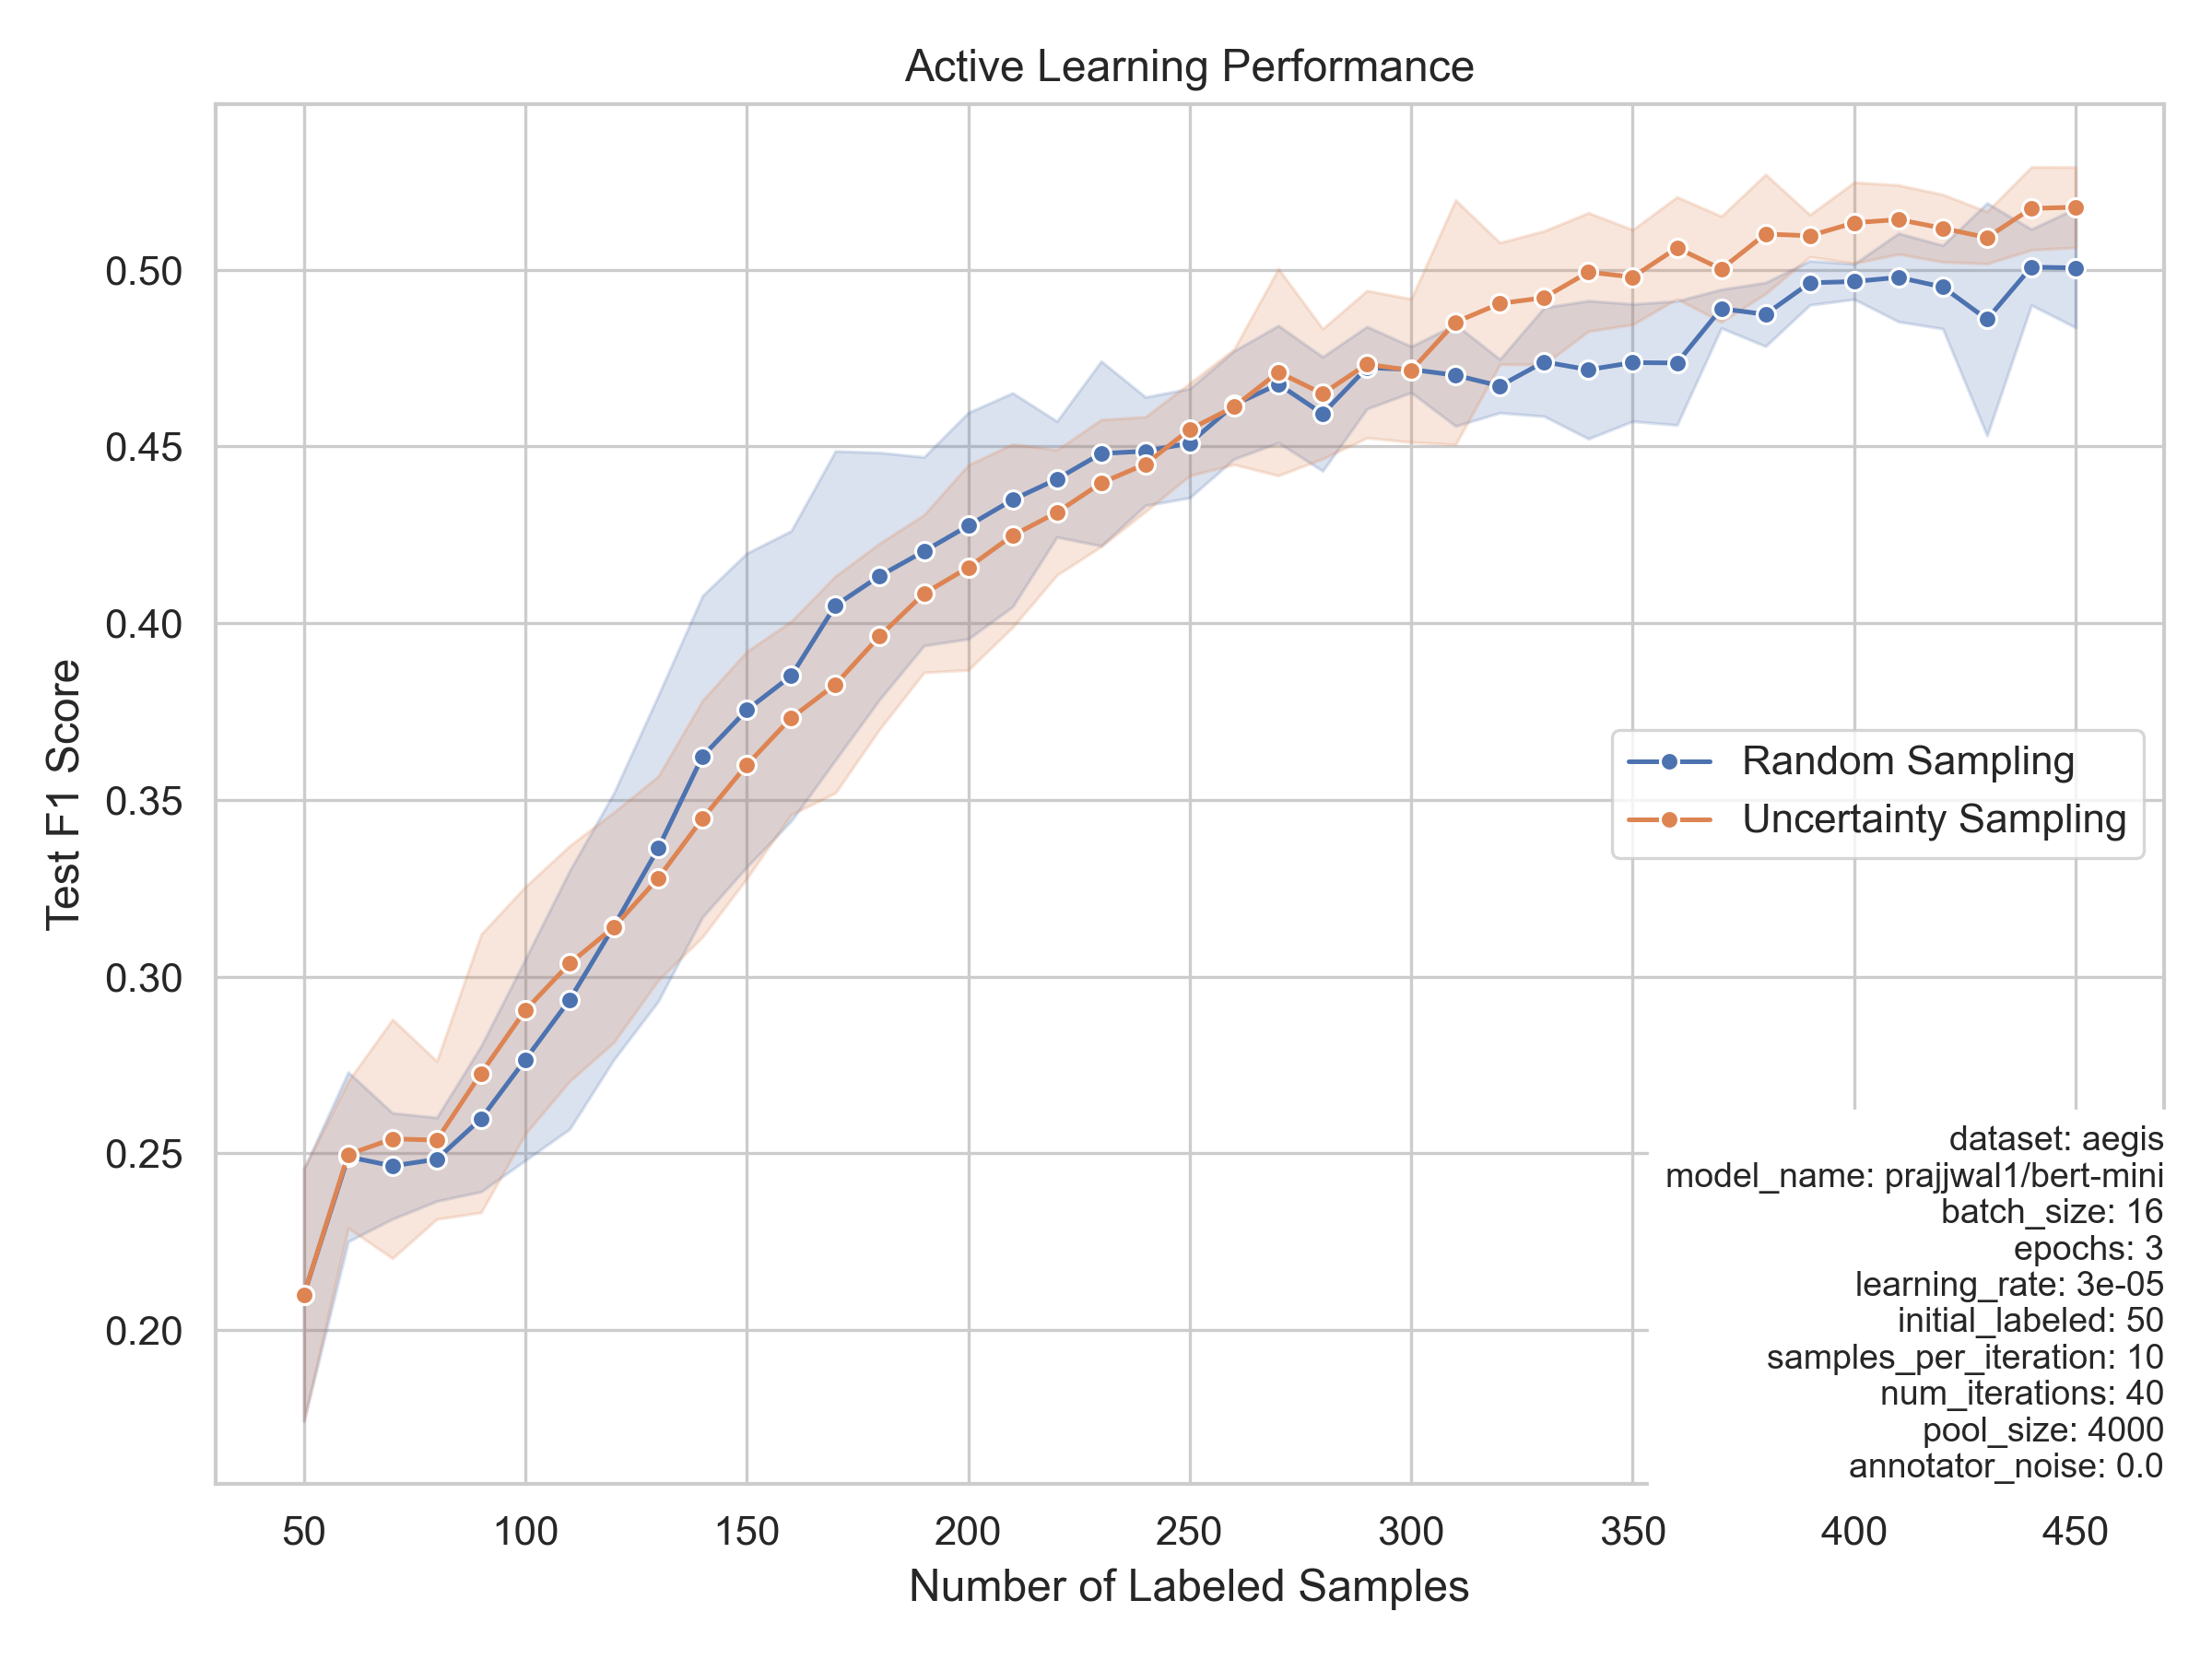

The data file committed next to this chart (first rows):
seed, labeled_count, random_val_f1, random_test_f1, uncertainty_val_f1, uncertainty_test_f1, dataset, model_name, batch_size, epochs, learning_rate, initial_labeled, samples_per_iteration, num_iterations, pool_size, annotator_noise
42, 50, 0.1806, 0.1645, 0.1806, 0.1645, aegis, prajjwal1/bert-mini, 16, 3, 3e-05, 50, 10, 40, 4000, 0.0
42, 60, 0.3116, 0.2429, 0.3148, 0.248, aegis, prajjwal1/bert-mini, 16, 3, 3e-05, 50, 10, 40, 4000, 0.0
42, 70, 0.2951, 0.2392, 0.2966, 0.2392, aegis, prajjwal1/bert-mini, 16, 3, 3e-05, 50, 10, 40, 4000, 0.0
42, 80, 0.2966, 0.2392, 0.2966, 0.2392, aegis, prajjwal1/bert-mini, 16, 3, 3e-05, 50, 10, 40, 4000, 0.0
42, 90, 0.3009, 0.2479, 0.3035, 0.2428, aegis, prajjwal1/bert-mini, 16, 3, 3e-05, 50, 10, 40, 4000, 0.0
42, 100, 0.3364, 0.2796, 0.3233, 0.2923, aegis, prajjwal1/bert-mini, 16, 3, 3e-05, 50, 10, 40, 4000, 0.0
42, 110, 0.3357, 0.2778, 0.3351, 0.2941, aegis, prajjwal1/bert-mini, 16, 3, 3e-05, 50, 10, 40, 4000, 0.0
42, 120, 0.3473, 0.2888, 0.3515, 0.3096, aegis, prajjwal1/bert-mini, 16, 3, 3e-05, 50, 10, 40, 4000, 0.0
42, 130, 0.3545, 0.2926, 0.3678, 0.3288, aegis, prajjwal1/bert-mini, 16, 3, 3e-05, 50, 10, 40, 4000, 0.0
42, 140, 0.3665, 0.3053, 0.3875, 0.3392, aegis, prajjwal1/bert-mini, 16, 3, 3e-05, 50, 10, 40, 4000, 0.0
42, 150, 0.383, 0.3135, 0.4076, 0.3488, aegis, prajjwal1/bert-mini, 16, 3, 3e-05, 50, 10, 40, 4000, 0.0
42, 160, 0.4076, 0.3368, 0.4141, 0.3716, aegis, prajjwal1/bert-mini, 16, 3, 3e-05, 50, 10, 40, 4000, 0.0
42, 170, 0.419, 0.3624, 0.4263, 0.3938, aegis, prajjwal1/bert-mini, 16, 3, 3e-05, 50, 10, 40, 4000, 0.0
42, 180, 0.4322, 0.3777, 0.4341, 0.4083, aegis, prajjwal1/bert-mini, 16, 3, 3e-05, 50, 10, 40, 4000, 0.0
42, 190, 0.4488, 0.4064, 0.4403, 0.4085, aegis, prajjwal1/bert-mini, 16, 3, 3e-05, 50, 10, 40, 4000, 0.0
42, 200, 0.4464, 0.4079, 0.453, 0.4338, aegis, prajjwal1/bert-mini, 16, 3, 3e-05, 50, 10, 40, 4000, 0.0
42, 210, 0.4078, 0.4094, 0.4451, 0.4432, aegis, prajjwal1/bert-mini, 16, 3, 3e-05, 50, 10, 40, 4000, 0.0
42, 220, 0.4678, 0.4398, 0.4831, 0.4596, aegis, prajjwal1/bert-mini, 16, 3, 3e-05, 50, 10, 40, 4000, 0.0
42, 230, 0.485, 0.4708, 0.4964, 0.4625, aegis, prajjwal1/bert-mini, 16, 3, 3e-05, 50, 10, 40, 4000, 0.0
42, 240, 0.4641, 0.4515, 0.4737, 0.4625, aegis, prajjwal1/bert-mini, 16, 3, 3e-05, 50, 10, 40, 4000, 0.0
42, 250, 0.4232, 0.4367, 0.4617, 0.4648, aegis, prajjwal1/bert-mini, 16, 3, 3e-05, 50, 10, 40, 4000, 0.0
42, 260, 0.4789, 0.4655, 0.4551, 0.4798, aegis, prajjwal1/bert-mini, 16, 3, 3e-05, 50, 10, 40, 4000, 0.0
42, 270, 0.4545, 0.4724, 0.5099, 0.4983, aegis, prajjwal1/bert-mini, 16, 3, 3e-05, 50, 10, 40, 4000, 0.0
42, 280, 0.481, 0.4755, 0.5392, 0.4858, aegis, prajjwal1/bert-mini, 16, 3, 3e-05, 50, 10, 40, 4000, 0.0
42, 290, 0.4806, 0.472, 0.502, 0.5019, aegis, prajjwal1/bert-mini, 16, 3, 3e-05, 50, 10, 40, 4000, 0.0
42, 300, 0.4727, 0.4734, 0.5399, 0.4996, aegis, prajjwal1/bert-mini, 16, 3, 3e-05, 50, 10, 40, 4000, 0.0
42, 310, 0.5155, 0.491, 0.5398, 0.5269, aegis, prajjwal1/bert-mini, 16, 3, 3e-05, 50, 10, 40, 4000, 0.0
42, 320, 0.4579, 0.46, 0.5227, 0.5159, aegis, prajjwal1/bert-mini, 16, 3, 3e-05, 50, 10, 40, 4000, 0.0
42, 330, 0.5006, 0.4963, 0.5263, 0.5232, aegis, prajjwal1/bert-mini, 16, 3, 3e-05, 50, 10, 40, 4000, 0.0
42, 340, 0.5266, 0.4971, 0.5354, 0.5227, aegis, prajjwal1/bert-mini, 16, 3, 3e-05, 50, 10, 40, 4000, 0.0
42, 350, 0.4996, 0.4996, 0.5077, 0.5037, aegis, prajjwal1/bert-mini, 16, 3, 3e-05, 50, 10, 40, 4000, 0.0
42, 360, 0.5187, 0.4995, 0.5418, 0.5224, aegis, prajjwal1/bert-mini, 16, 3, 3e-05, 50, 10, 40, 4000, 0.0
42, 370, 0.5144, 0.4922, 0.5404, 0.5137, aegis, prajjwal1/bert-mini, 16, 3, 3e-05, 50, 10, 40, 4000, 0.0
42, 380, 0.4905, 0.4867, 0.5232, 0.5179, aegis, prajjwal1/bert-mini, 16, 3, 3e-05, 50, 10, 40, 4000, 0.0
42, 390, 0.5148, 0.5048, 0.5094, 0.5141, aegis, prajjwal1/bert-mini, 16, 3, 3e-05, 50, 10, 40, 4000, 0.0
42, 400, 0.5046, 0.5002, 0.5228, 0.5126, aegis, prajjwal1/bert-mini, 16, 3, 3e-05, 50, 10, 40, 4000, 0.0
42, 410, 0.4992, 0.5055, 0.5255, 0.5222, aegis, prajjwal1/bert-mini, 16, 3, 3e-05, 50, 10, 40, 4000, 0.0
42, 420, 0.5275, 0.5059, 0.5174, 0.5145, aegis, prajjwal1/bert-mini, 16, 3, 3e-05, 50, 10, 40, 4000, 0.0
42, 430, 0.5107, 0.5036, 0.5144, 0.513, aegis, prajjwal1/bert-mini, 16, 3, 3e-05, 50, 10, 40, 4000, 0.0
42, 440, 0.5393, 0.5115, 0.5239, 0.51, aegis, prajjwal1/bert-mini, 16, 3, 3e-05, 50, 10, 40, 4000, 0.0
42, 450, 0.485, 0.4914, 0.5127, 0.501, aegis, prajjwal1/bert-mini, 16, 3, 3e-05, 50, 10, 40, 4000, 0.0
43, 50, 0.273, 0.2245, 0.273, 0.2245, aegis, prajjwal1/bert-mini, 16, 3, 3e-05, 50, 10, 40, 4000, 0.0
43, 60, 0.2968, 0.2376, 0.2966, 0.238, aegis, prajjwal1/bert-mini, 16, 3, 3e-05, 50, 10, 40, 4000, 0.0
43, 70, 0.2966, 0.2392, 0.2956, 0.2388, aegis, prajjwal1/bert-mini, 16, 3, 3e-05, 50, 10, 40, 4000, 0.0
43, 80, 0.2958, 0.2417, 0.313, 0.2556, aegis, prajjwal1/bert-mini, 16, 3, 3e-05, 50, 10, 40, 4000, 0.0
43, 90, 0.3045, 0.2515, 0.3183, 0.2519, aegis, prajjwal1/bert-mini, 16, 3, 3e-05, 50, 10, 40, 4000, 0.0
43, 100, 0.318, 0.2649, 0.3353, 0.261, aegis, prajjwal1/bert-mini, 16, 3, 3e-05, 50, 10, 40, 4000, 0.0
43, 110, 0.3591, 0.2819, 0.333, 0.264, aegis, prajjwal1/bert-mini, 16, 3, 3e-05, 50, 10, 40, 4000, 0.0
43, 120, 0.3859, 0.3211, 0.3524, 0.2719, aegis, prajjwal1/bert-mini, 16, 3, 3e-05, 50, 10, 40, 4000, 0.0
43, 130, 0.4076, 0.35, 0.3694, 0.2946, aegis, prajjwal1/bert-mini, 16, 3, 3e-05, 50, 10, 40, 4000, 0.0
43, 140, 0.4376, 0.3979, 0.391, 0.316, aegis, prajjwal1/bert-mini, 16, 3, 3e-05, 50, 10, 40, 4000, 0.0
43, 150, 0.4502, 0.4047, 0.4079, 0.3562, aegis, prajjwal1/bert-mini, 16, 3, 3e-05, 50, 10, 40, 4000, 0.0
43, 160, 0.4594, 0.4093, 0.4114, 0.354, aegis, prajjwal1/bert-mini, 16, 3, 3e-05, 50, 10, 40, 4000, 0.0
43, 170, 0.4717, 0.4438, 0.4218, 0.3713, aegis, prajjwal1/bert-mini, 16, 3, 3e-05, 50, 10, 40, 4000, 0.0
43, 180, 0.4788, 0.4553, 0.4229, 0.3875, aegis, prajjwal1/bert-mini, 16, 3, 3e-05, 50, 10, 40, 4000, 0.0
43, 190, 0.4757, 0.4592, 0.441, 0.4122, aegis, prajjwal1/bert-mini, 16, 3, 3e-05, 50, 10, 40, 4000, 0.0
43, 200, 0.4754, 0.456, 0.4741, 0.4249, aegis, prajjwal1/bert-mini, 16, 3, 3e-05, 50, 10, 40, 4000, 0.0
43, 210, 0.4772, 0.4637, 0.4617, 0.4491, aegis, prajjwal1/bert-mini, 16, 3, 3e-05, 50, 10, 40, 4000, 0.0
43, 220, 0.4677, 0.4582, 0.4567, 0.4292, aegis, prajjwal1/bert-mini, 16, 3, 3e-05, 50, 10, 40, 4000, 0.0
43, 230, 0.4851, 0.4668, 0.4613, 0.4422, aegis, prajjwal1/bert-mini, 16, 3, 3e-05, 50, 10, 40, 4000, 0.0
... 145 more rows
